Photos from the image-classification dataset "data" in the GitHub repository Achuthan2909/Heart-Disease-Analysis-using-ECG-Spectrograms-and-SHAP. Its 5 classes are: APC, LBB, NOR, PVC, RBB.

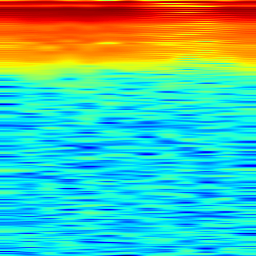
Label: RBB

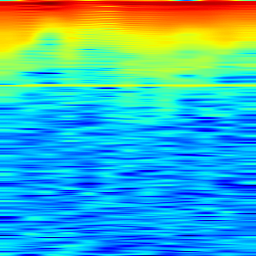
Label: LBB

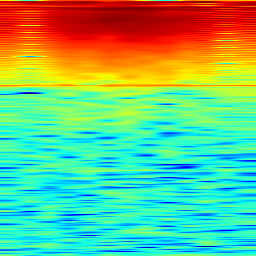
Label: NOR

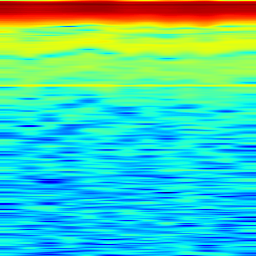
Label: LBB

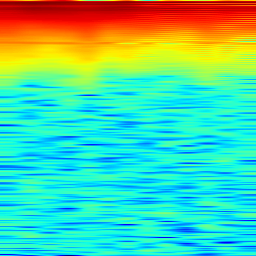
Label: PVC

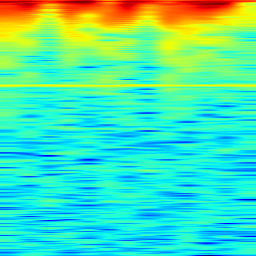
Label: APC
